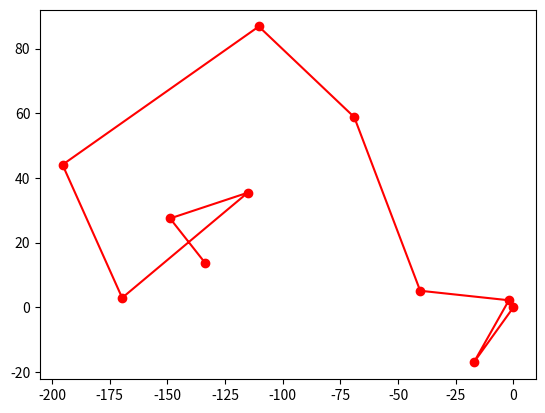

Reproduce this figure in Python.
# -*- coding: utf-8 -*-
"""
Created on Sun Mar 15 22:48:20 2020

@author: SOSAMSUNG
"""

import random
import matplotlib.pyplot as plt
import numpy as np

X_0 = np.array([[0],[0]])
#¿Delta es avance aleatorío para caminar?
delta_X = np.random.normal(0,50,(2,10))
#la escala
#variable x a partir de X_0
X=np.concatenate((X_0,np.cumsum(delta_X,axis=1)),axis=1)
#dibuja el avance
rw = plt.plot(X[0],X[1],"ro-")
plt.savefig('camborr.jpg')